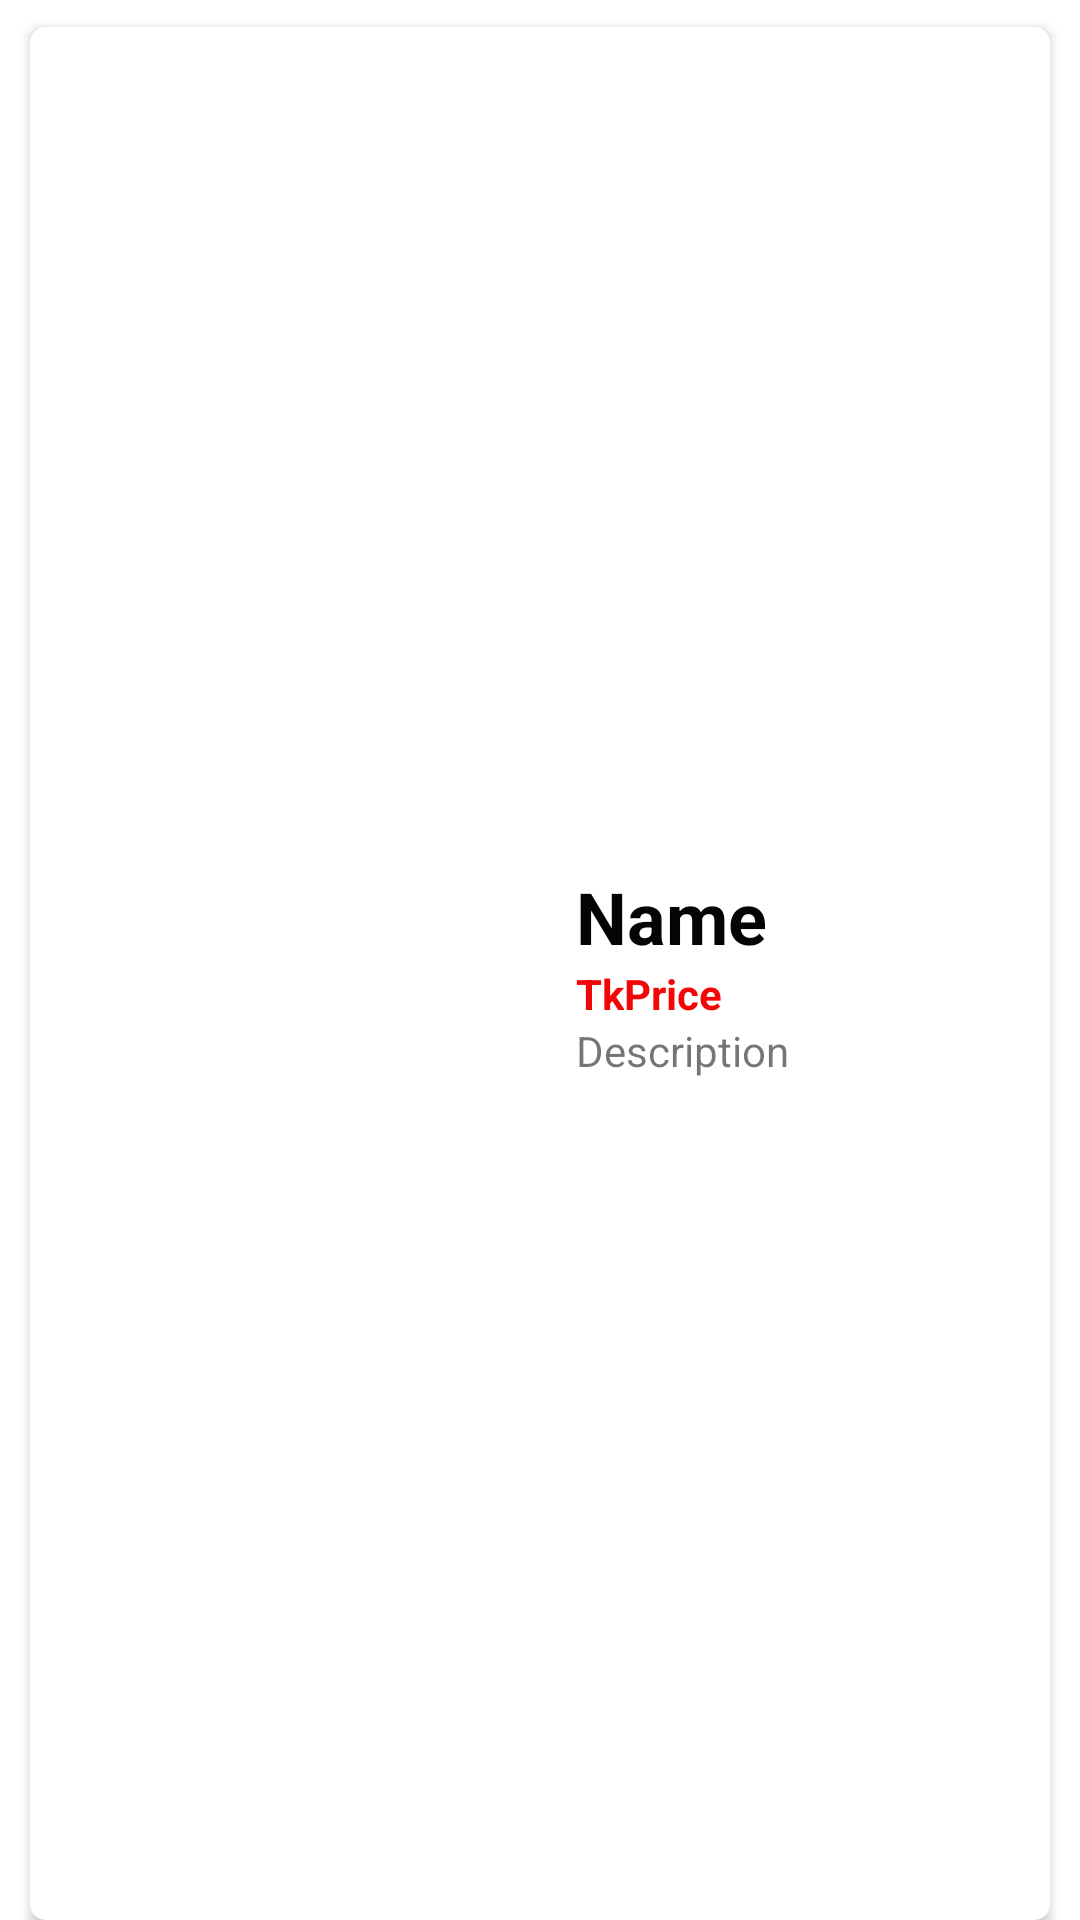

Produce the Android XML layout that renders to this screen, including the resource entries it uses.
<!-- AndroidManifest.xml: application theme Theme.Foodsa -->
<!-- res/layout/sample_mainfood.xml -->
<?xml version="1.0" encoding="utf-8"?>
<LinearLayout xmlns:android="http://schemas.android.com/apk/res/android"
    xmlns:app="http://schemas.android.com/apk/res-auto"
    android:layout_width="match_parent"
    android:layout_height="144dp"
    android:orientation="horizontal">

    <androidx.cardview.widget.CardView
        android:layout_width="match_parent"
        android:layout_height="match_parent"
        android:layout_marginLeft="10dp"
        android:layout_marginTop="9dp"
        android:layout_marginRight="10dp"
        app:cardCornerRadius="5dp"
        app:cardMaxElevation="5dp" >

        <LinearLayout
            android:layout_width="match_parent"
            android:layout_height="match_parent"
            android:orientation="horizontal">

            <ImageView
                android:id="@+id/imageView"
                android:layout_width="match_parent"
                android:layout_height="match_parent"
                android:layout_weight="1"
                android:scaleType="centerCrop"
                app:srcCompat="@drawable/logo" />

            <LinearLayout
                android:layout_width="match_parent"
                android:layout_height="match_parent"
                android:layout_weight="1"
                android:gravity="center_vertical"
                android:orientation="vertical">

                <TextView
                    android:id="@+id/name"
                    android:layout_width="wrap_content"
                    android:layout_height="wrap_content"
                    android:layout_marginLeft="12dp"
                    android:text="Name"
                    android:textColor="#040404"
                    android:textSize="24sp"
                    android:textStyle="bold" />

                <LinearLayout
                    android:layout_width="wrap_content"
                    android:layout_height="wrap_content"
                    android:orientation="horizontal">

                    <TextView
                        android:id="@+id/textView2"
                        android:layout_width="wrap_content"
                        android:layout_height="wrap_content"
                        android:layout_marginLeft="12dp"
                        android:layout_weight="1"
                        android:text="Tk"
                        android:textColor="#F30606"
                        android:textStyle="bold" />

                    <TextView
                        android:id="@+id/orderPrice"
                        android:layout_width="wrap_content"
                        android:layout_height="wrap_content"
                        android:layout_weight="1"
                        android:text="Price"
                        android:textColor="#F30606"
                        android:textStyle="bold" />
                </LinearLayout>

                <TextView
                    android:id="@+id/description"
                    android:layout_width="match_parent"
                    android:layout_height="wrap_content"
                    android:layout_marginLeft="12dp"
                    android:text="Description" />

            </LinearLayout>
        </LinearLayout>
    </androidx.cardview.widget.CardView>
</LinearLayout>
<!-- resources referenced by this layout -->
<resources>
  <style name="Theme.Foodsa" parent="Theme.MaterialComponents.DayNight.DarkActionBar">
          
          <item name="colorPrimary">@color/purple_500</item>
          <item name="colorPrimaryVariant">@color/purple_700</item>
          <item name="colorOnPrimary">@color/white</item>
          
          <item name="colorSecondary">@color/teal_200</item>
          <item name="colorSecondaryVariant">@color/teal_700</item>
          <item name="colorOnSecondary">@color/black</item>
          
          <item name="android:statusBarColor" tools:targetApi="l">?attr/colorPrimaryVariant</item>
          
      </style>
  <!-- not gathered from this repository: default colours our renderer supplied (Android Studio template values) -->
  <color name="purple_500">#FF6200EE</color>
  <color name="purple_700">#FF3700B3</color>
  <color name="teal_200">#FF03DAC5</color>
  <color name="teal_700">#FF018786</color>
  <color name="black">#FF000000</color>
  <color name="white">#FFFFFFFF</color>
</resources>
